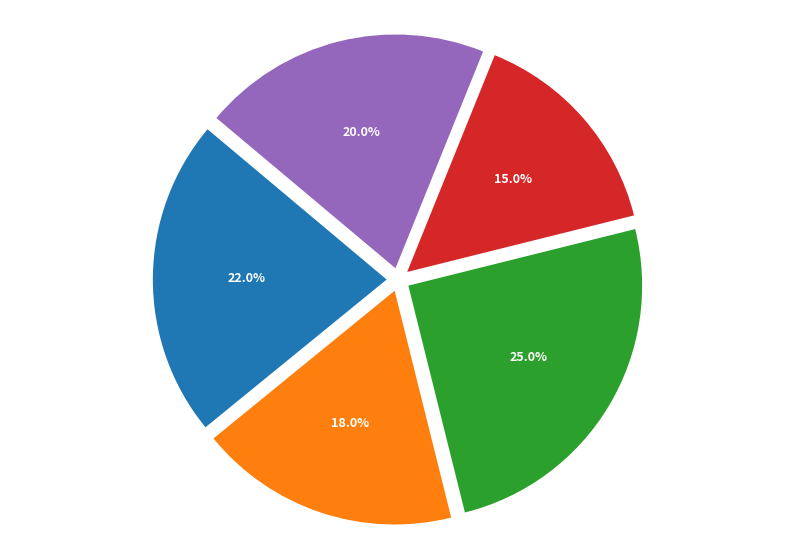

Write the Python code that produced this figure.
import matplotlib.pyplot as plt

art_movements = ['Renaiss.', 'Baroque', 'Romant.', 'Impress.', 'Contemp.']
color_usage = [22, 18, 25, 15, 20]

fig, ax = plt.subplots(figsize=(10, 7))
ax.pie(color_usage, labels=art_movements, autopct='%1.1f%%', startangle=140, explode=(0.05,) * 5)

plt.setp(ax.texts, size=9, weight='bold', color='white')

ax.axis('equal')

plt.show()
